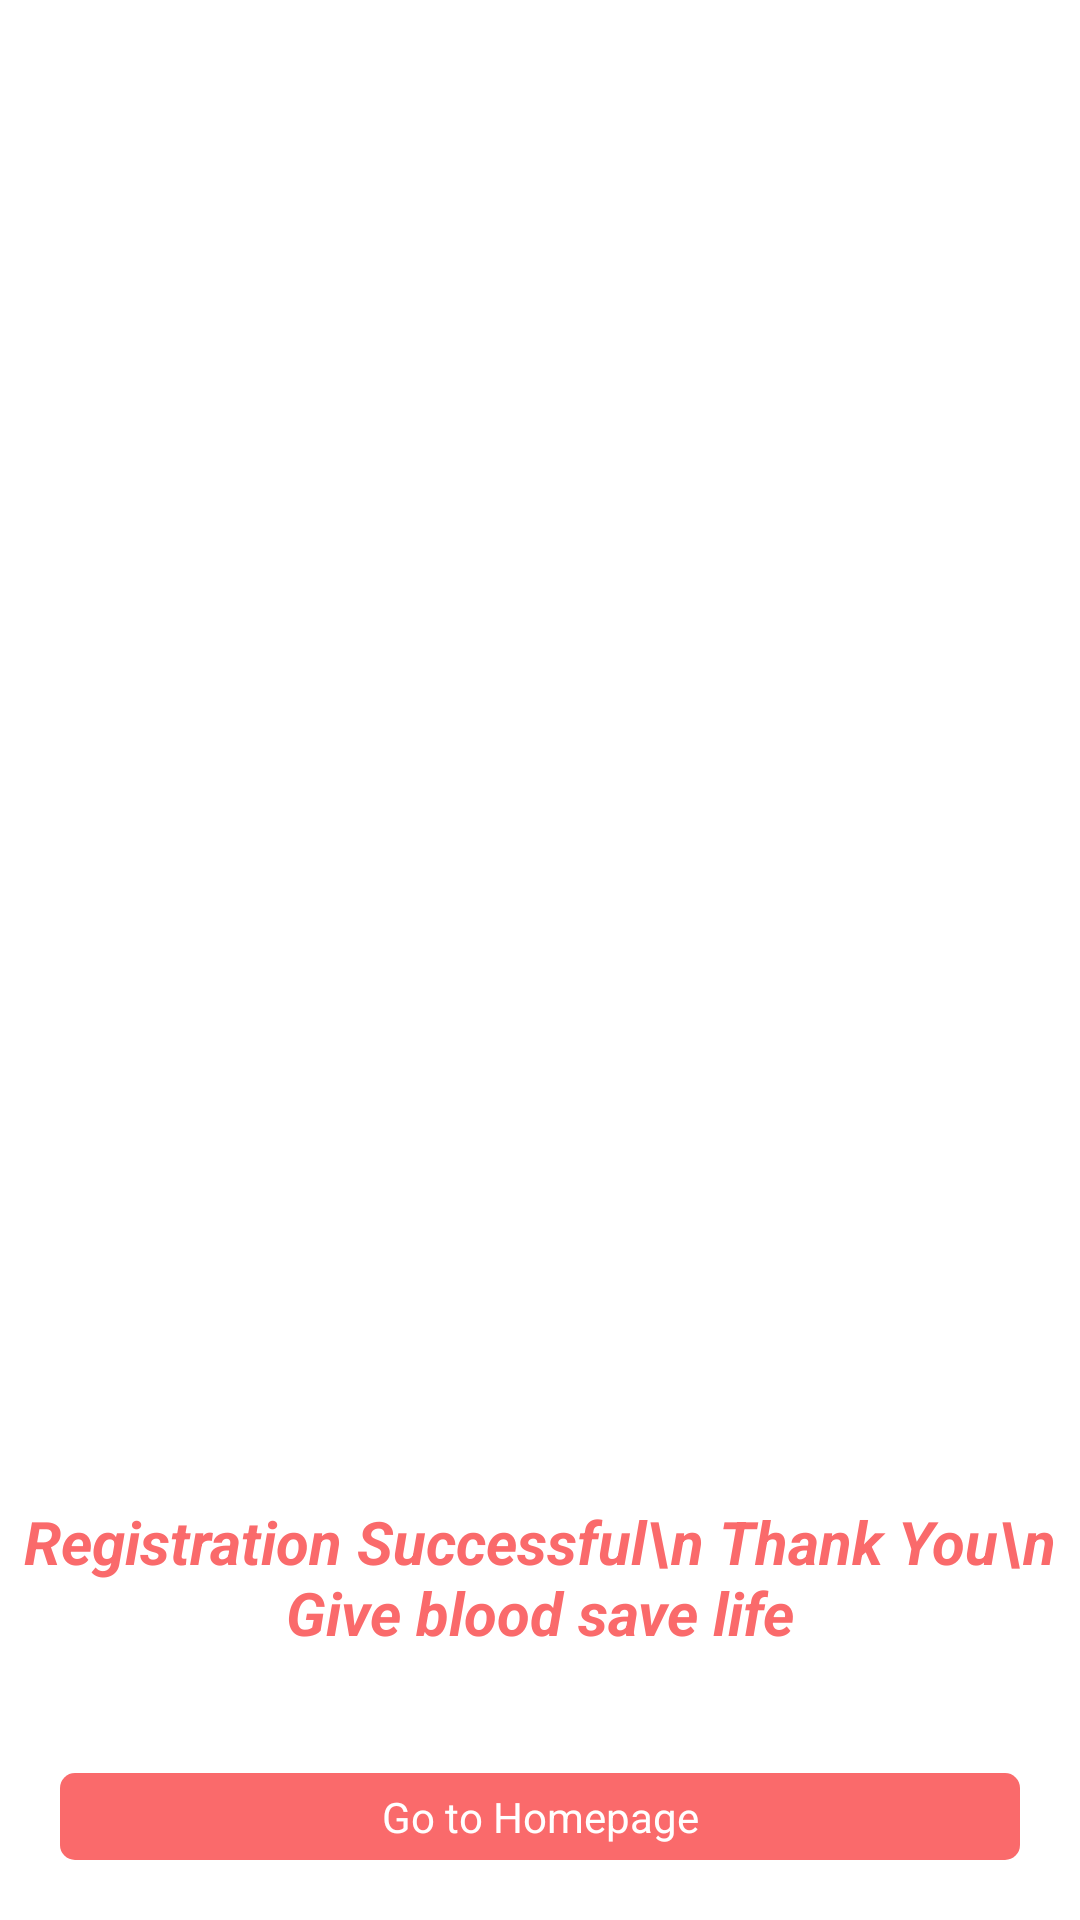

This screen was rendered from an Android layout file. Write that file and the resources it references.
<!-- AndroidManifest.xml: application theme Theme.BloodBank -->
<!-- res/layout/activity_successful_regi.xml -->
<?xml version="1.0" encoding="utf-8"?>
<RelativeLayout xmlns:android="http://schemas.android.com/apk/res/android"
    xmlns:app="http://schemas.android.com/apk/res-auto"
    xmlns:tools="http://schemas.android.com/tools"
    android:layout_width="match_parent"
    android:layout_height="match_parent"
    android:background="@drawable/successfull_regi"

    tools:context=".SuccessfulRegiActivity">

    <TextView
        android:id="@+id/successful_regi_go_homepage_txt_btn_id"
        android:layout_width="match_parent"
        android:layout_height="wrap_content"
        android:text="Go to Homepage"
        android:layout_alignParentBottom="true"
        android:layout_centerHorizontal="true"
        android:gravity="center"
        android:background="@drawable/btn_selector"
        android:layout_margin="20dp"
        android:padding="5dp"
        android:textColor="@color/white"/>
    <TextView
        android:layout_width="match_parent"
        android:layout_height="wrap_content"
        android:text="Registration Successful\n Thank You\n Give blood save life"
        android:layout_above="@id/successful_regi_go_homepage_txt_btn_id"
        android:gravity="center"
        android:layout_marginBottom="20dp"
        android:textColor="@color/pink"
        android:textSize="20dp"
        android:textStyle="bold|italic"/>


</RelativeLayout>
<!-- resources referenced by this layout -->
<resources>
  <color name="pink">#FA6A6B</color>
  <color name="white">#FFFFFFFF</color>
  <!-- drawable btn_selector (drawable) -->
  <?xml version="1.0" encoding="utf-8"?>
  <selector xmlns:android="http://schemas.android.com/apk/res/android">
  
      <item
          android:state_enabled="false"
          android:drawable="@drawable/light_pink_btn_back"/>
      <item
          android:drawable="@drawable/pink_btn_back"/>
  </selector>
  <style name="Theme.BloodBank" parent="Theme.MaterialComponents.DayNight.NoActionBar">
          
          <item name="colorPrimary">@color/pink</item>
          <item name="colorPrimaryVariant">@color/light_pink</item>
          <item name="colorOnPrimary">@color/white</item>
          
          <item name="colorSecondary">@color/teal_200</item>
          <item name="colorSecondaryVariant">@color/teal_700</item>
          <item name="colorOnSecondary">@color/black</item>
          
          <item name="android:statusBarColor" tools:targetApi="l">?attr/colorPrimaryVariant</item>
          
  
          
          <item name="fontFamily">@font/poppins</item>
      </style>
  <!-- drawable light_pink_btn_back (drawable) -->
  <?xml version="1.0" encoding="utf-8"?>
  <shape xmlns:android="http://schemas.android.com/apk/res/android">
  
  
      <solid
          android:color="@color/light_pink"/>
      <corners
          android:radius="5dp"/>
  
  </shape>
  <!-- drawable pink_btn_back (drawable) -->
  <?xml version="1.0" encoding="utf-8"?>
  <shape xmlns:android="http://schemas.android.com/apk/res/android">
  
  
      <solid
          android:color="@color/pink"/>
      <corners
          android:radius="5dp"/>
  
  </shape>
  <color name="light_pink">#FFB7B7</color>
  <color name="teal_200">#FF03DAC5</color>
  <color name="teal_700">#FF018786</color>
  <color name="black">#FF000000</color>
</resources>
